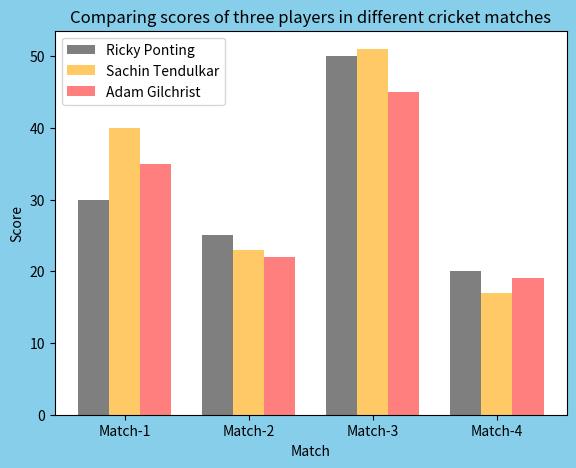
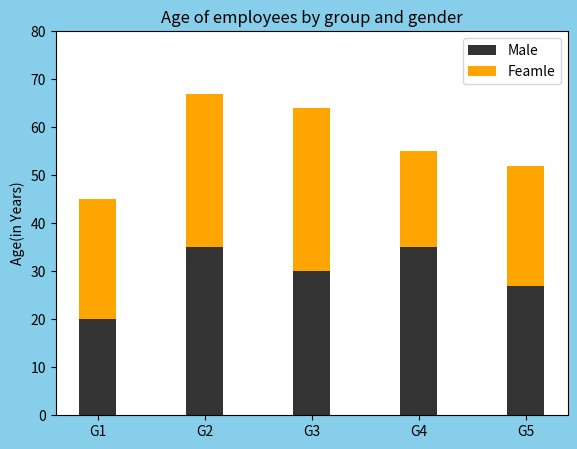

Write the Python code that produced these figures, in order.
#importing libraries
import numpy as np
import matplotlib.pyplot as plt

## grouped bar 
data = [[30, 25, 50, 20],
        [40, 23, 51, 17],
        [35, 22, 45, 19]]

label=['Match-1','Match-2','Match-3','Match-4']

X = np.arange(len(label))

y=[0.25, 1.25, 2.25, 3.25]

fig = plt.figure(facecolor='skyblue')
ax = fig.add_axes([0.15,0.1,0.8,0.8])

ax.set_xlabel('Match')
ax.set_ylabel('Score')
ax.set_title('Comparing scores of three players in different cricket matches')
ax.set_xticks(ticks=y)
ax.set_xticklabels(label)

#creating bar plots
ax.bar(X + 0.00, data[0], color = 'black', width = 0.25,alpha=0.5,label='Ricky Ponting')
ax.bar(X + 0.25, data[1], color = 'orange', width = 0.25,alpha=0.6,label='Sachin Tendulkar')
ax.bar(X + 0.50, data[2], color = 'red', width = 0.25,alpha=0.5,label='Adam Gilchrist')

ax.legend()

## stacked bar

import numpy as np
import matplotlib.pyplot as plt

male = [20, 35, 30, 35, 27]
female = [25, 32, 34, 20, 25]

ind = np.arange(5)    # the x locations for the groups

fig2 = plt.figure(facecolor='skyblue')
ax2 = fig2.add_axes(rect=[0.15, 0.1, 0.8, 0.8])

ax2.bar(ind, male, width= 0.35 ,color='black',alpha=0.8,label='Male')
ax2.bar(ind, female, width= 0.35 ,bottom=male,color='orange',label='Feamle')

ax2.set_ylabel('Age(in Years)')
ax2.set_title('Age of employees by group and gender')

ax2.set_xticks(ind)
ax2.set_xticklabels(['G1', 'G2', 'G3', 'G4', 'G5'])
ax2.set_yticks(np.arange(0, 81, 10))

ax2.legend()
plt.show()